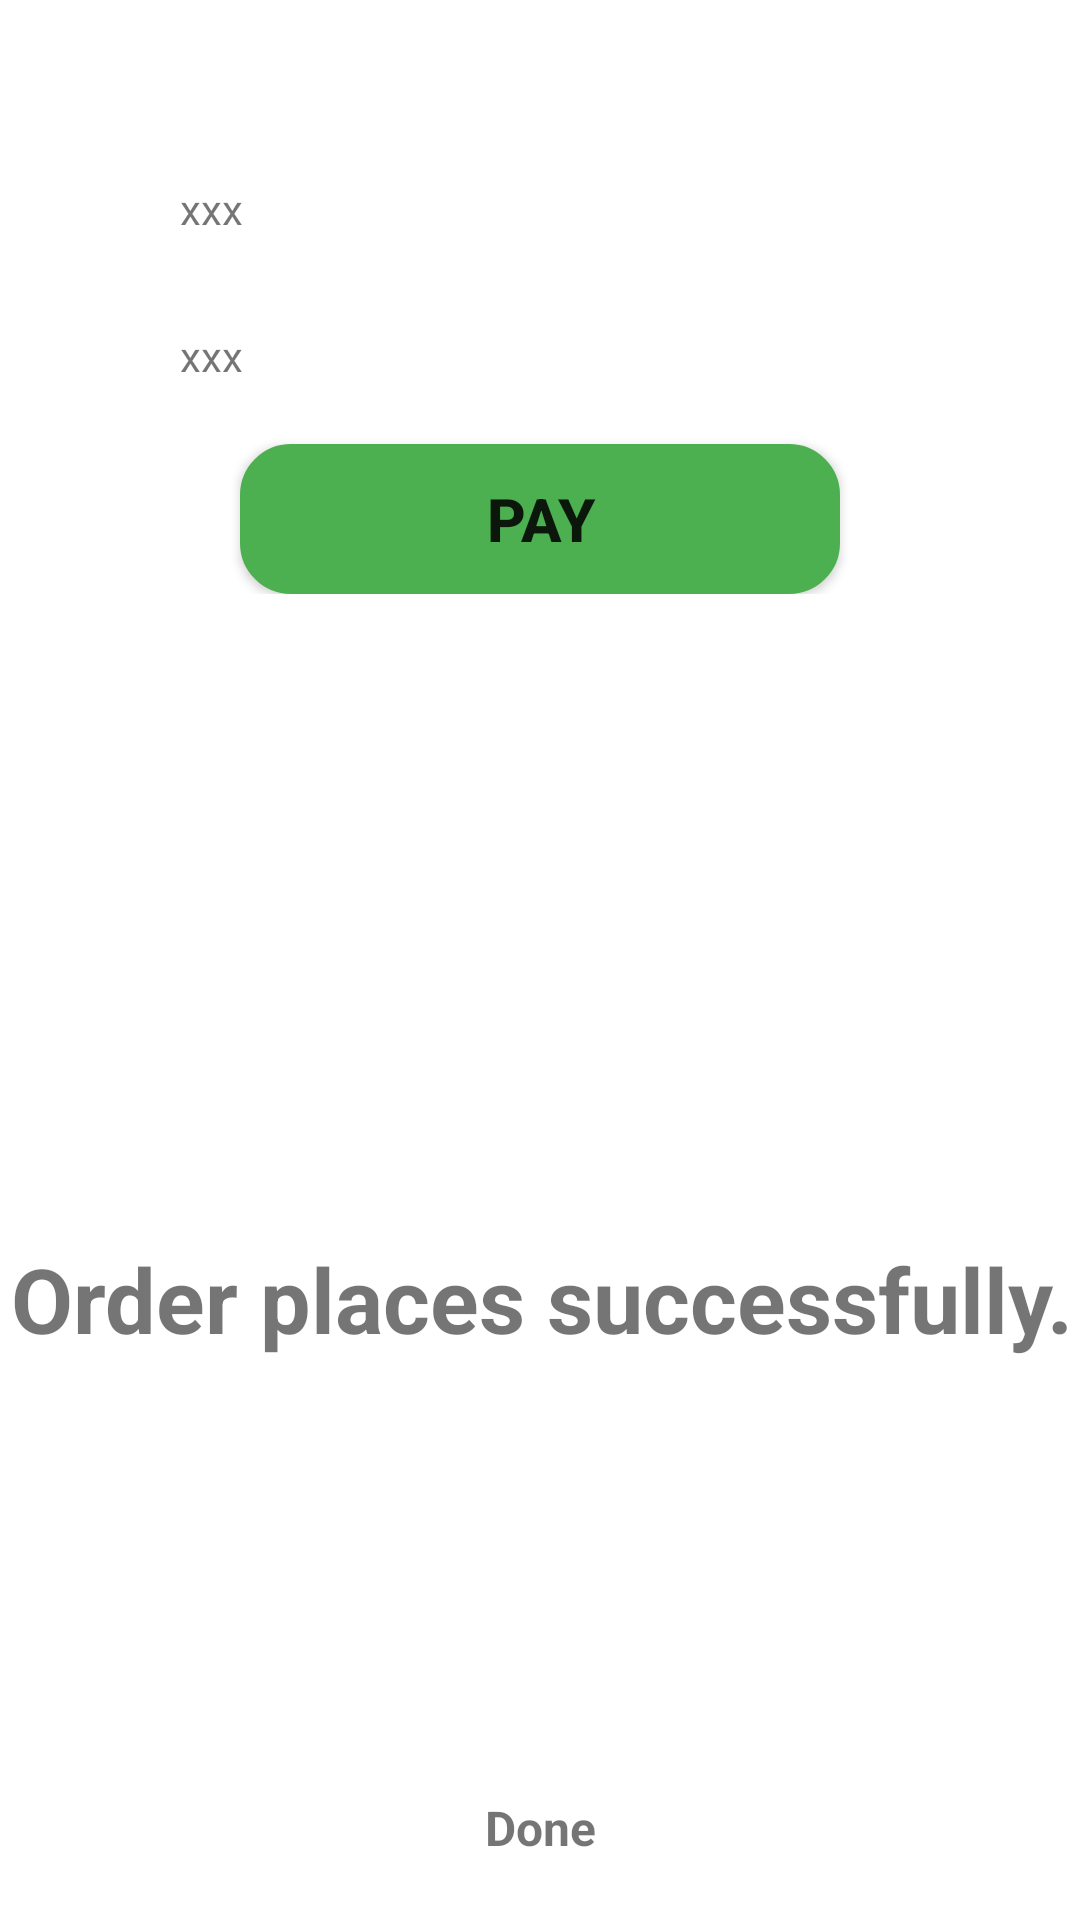

This screen was rendered from an Android layout file. Write that file and the resources it references.
<!-- AndroidManifest.xml: application theme Theme.AppFoodOder -->
<!-- res/layout/activity_order_succeess.xml -->
<?xml version="1.0" encoding="utf-8"?>
<androidx.constraintlayout.widget.ConstraintLayout xmlns:android="http://schemas.android.com/apk/res/android"
    xmlns:app="http://schemas.android.com/apk/res-auto"
    xmlns:tools="http://schemas.android.com/tools"
    android:layout_width="match_parent"
    android:layout_height="match_parent"
    tools:context=".OrderSucceessActivity">

    <LinearLayout
        android:layout_width="match_parent"
        android:layout_height="wrap_content"
        android:orientation="vertical"
        android:padding="50dp"
        app:layout_constraintEnd_toEndOf="parent"
        app:layout_constraintStart_toStartOf="parent"
        app:layout_constraintTop_toTopOf="parent">

        <TextView
            android:id="@+id/tv1"
            android:padding="10dp"
            android:layout_width="match_parent"
            android:layout_height="wrap_content"
            android:text="xxx" />

        <TextView
            android:id="@+id/tv2"
            android:padding="10dp"
            android:layout_width="match_parent"
            android:layout_height="wrap_content"
            android:layout_marginTop="10dp"
            android:text="xxx"/>

        <Button
            android:background="@drawable/custom_button"
            android:id="@+id/btn_pay"
            app:backgroundTint="#4CAF50"
            android:textStyle="bold"
            android:textSize="20sp"
            android:layout_width="wrap_content"
            android:layout_height="wrap_content"
            android:layout_gravity="center"
            android:layout_marginTop="10dp"
            android:text="pay"/>

    </LinearLayout>



    <TextView
        android:layout_width="wrap_content"
        android:layout_height="wrap_content"
        android:layout_margin="30dp"
        android:text="Order places successfully."
        android:textSize="30sp"
        android:textStyle="bold"
        app:layout_constraintBottom_toBottomOf="parent"
        app:layout_constraintEnd_toEndOf="parent"
        app:layout_constraintHorizontal_bias="0.49"
        app:layout_constraintStart_toStartOf="parent"
        app:layout_constraintTop_toTopOf="parent"
        app:layout_constraintVertical_bias="0.709" />

    <TextView android:id="@+id/buttonDone"
        android:layout_width="match_parent"
        android:layout_height="wrap_content"
        app:layout_constraintStart_toStartOf="parent"
        app:layout_constraintEnd_toEndOf="parent"
        app:layout_constraintBottom_toBottomOf="parent"
        android:text="Done"
        android:textSize="16sp"
        android:textStyle="bold"
        android:gravity="center"
        android:padding="10dp"
        android:layout_margin="10dp"
        android:background="@drawable/button_bg"
        />

</androidx.constraintlayout.widget.ConstraintLayout>
<!-- resources referenced by this layout -->
<resources>
  <!-- drawable custom_button (drawable-v24) -->
  <?xml version="1.0" encoding="utf-8"?>
  <shape xmlns:android="http://schemas.android.com/apk/res/android">
  
      <corners android:radius="15dp"/>
      <stroke android:color="@color/black" android:width="4dp"/>
      <size android:width="200dp" android:height="50dp"/>
      <solid android:color="#DFED56"/>
  </shape>
  <style name="Theme.AppFoodOder" parent="Theme.MaterialComponents.DayNight.NoActionBar">
          
          <item name="colorPrimary">@color/purple_500</item>
          <item name="colorPrimaryVariant">@color/purple_700</item>
          <item name="colorOnPrimary">@color/white</item>
          
          <item name="colorSecondary">@color/teal_200</item>
          <item name="colorSecondaryVariant">@color/teal_700</item>
          <item name="colorOnSecondary">@color/black</item>
          
          <item name="android:statusBarColor" tools:targetApi="l">?attr/colorPrimaryVariant</item>
          
      </style>
  <!-- not gathered from this repository: default colours our renderer supplied (Android Studio template values) -->
  <color name="purple_500">#FF6200EE</color>
  <color name="purple_700">#FF3700B3</color>
  <color name="teal_200">#FF03DAC5</color>
  <color name="teal_700">#FF018786</color>
  <color name="black">#FF000000</color>
  <color name="white">#FFFFFFFF</color>
</resources>
